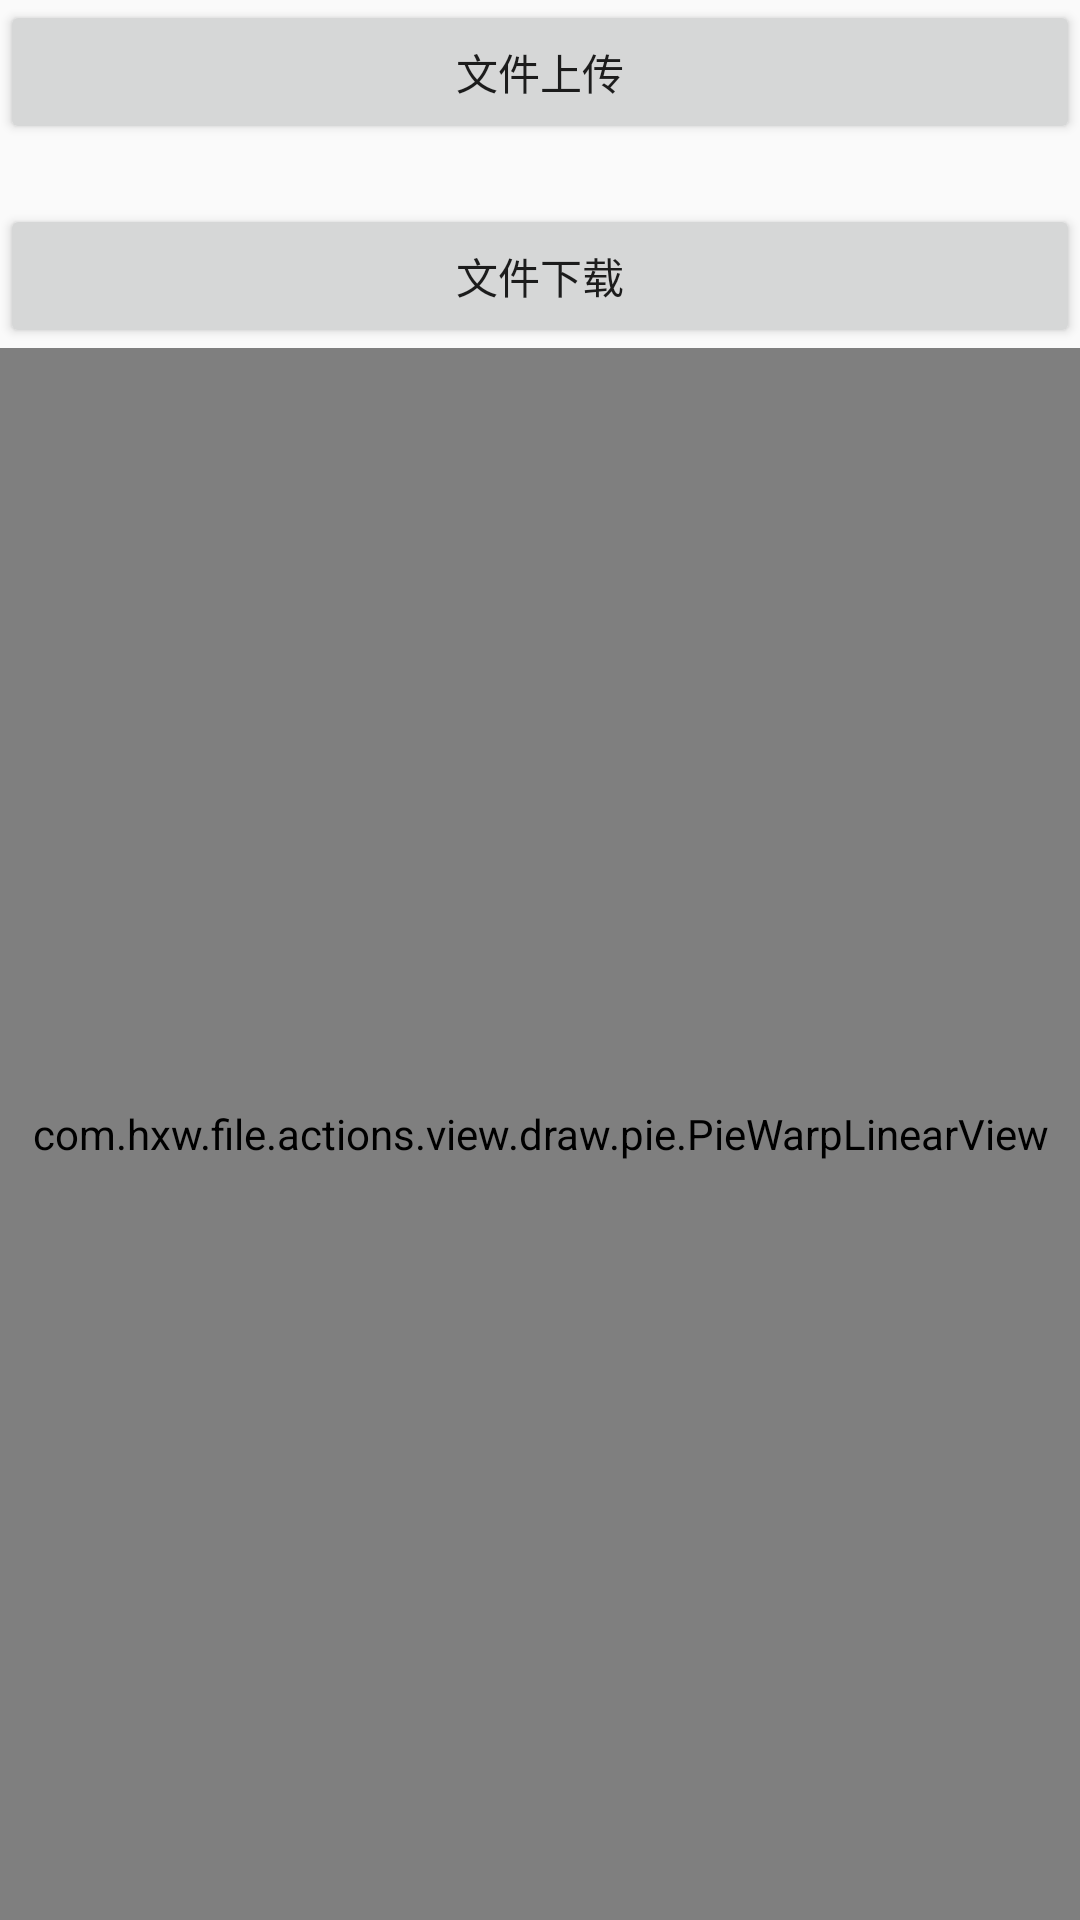

Write the Android layout XML for this screen, with the resource values it uses.
<!-- AndroidManifest.xml: application theme AppTheme -->
<!-- res/layout/activity_main.xml -->
<?xml version="1.0" encoding="utf-8"?>

<layout xmlns:android="http://schemas.android.com/apk/res/android"
    xmlns:app="http://schemas.android.com/apk/res-auto"
    xmlns:tools="http://schemas.android.com/tools">

    <data>

    </data>

    <LinearLayout
        android:layout_width="match_parent"
        android:layout_height="match_parent"
        android:layout_margin="20dp"
        android:gravity="center"
        android:orientation="vertical"
        tools:context=".page.MainActivity">

        <Button
            android:id="@+id/file_upload_view"
            android:layout_width="match_parent"
            android:layout_height="wrap_content"
            android:text="文件上传" />

        <Button
            android:id="@+id/file_download_view"
            android:layout_width="match_parent"
            android:layout_height="wrap_content"
            android:layout_marginTop="20dp"
            android:text="文件下载" />

        <com.hxw.file.actions.view.draw.pie.PieWarpLinearView
            android:id="@+id/pie_view"
            android:layout_width="match_parent"
            android:layout_height="match_parent"
            android:visibility="visible"
            app:pie_wl_height="140dp"
            app:pie_wl_horizontal_space="20dp"
            app:pie_wl_title_size="16sp"
            app:pie_wl_vertical_space="5dp" />

        <com.hxw.file.actions.view.draw.bar.BarView
            android:id="@+id/bar_view"
            android:layout_width="match_parent"
            android:layout_height="180dp"
            android:background="#EBECE9"
            android:visibility="gone"
            app:bar_b_text_size="12sp"
            app:bar_item_width="12sp"
            app:bar_t_text_size="9sp" />

    </LinearLayout>
</layout>
<!-- resources referenced by this layout -->
<resources>
  <style name="AppTheme" parent="Theme.AppCompat.Light.DarkActionBar">
          
          <item name="colorPrimary">@color/colorPrimary</item>
          <item name="colorPrimaryDark">@color/colorPrimaryDark</item>
          <item name="colorAccent">#CCCAC8</item>
          <item name="windowNoTitle">true</item>
      </style>
  <color name="colorPrimary">#6200EE</color>
  <color name="colorPrimaryDark">#EC407A</color>
</resources>
